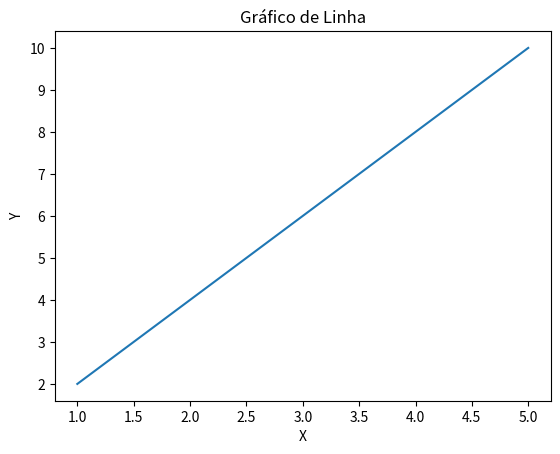
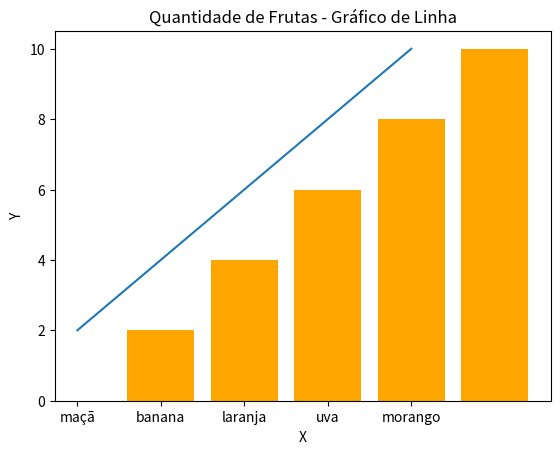

These charts were generated, in order, by the following Python code:

import matplotlib.pyplot as plt

#criando os dados e plotando o gráfico
x = [1, 2, 3, 4, 5]
y = [2, 4, 6, 8, 10]

plt.plot(x, y)
plt.xlabel("X")
plt.ylabel("Y")
plt.title("Gráfico de Linha")
plt.show()

plt.bar(x, y, color='orange')
x = ["maçã", "banana", "laranja", "uva", "morango"]
y = [2, 4, 6, 8, 10]
plt.plot(x, y)
plt.xlabel("X")
plt.ylabel("Y")
plt.title("Quantidade de Frutas - Gráfico de Linha")
plt.show()
